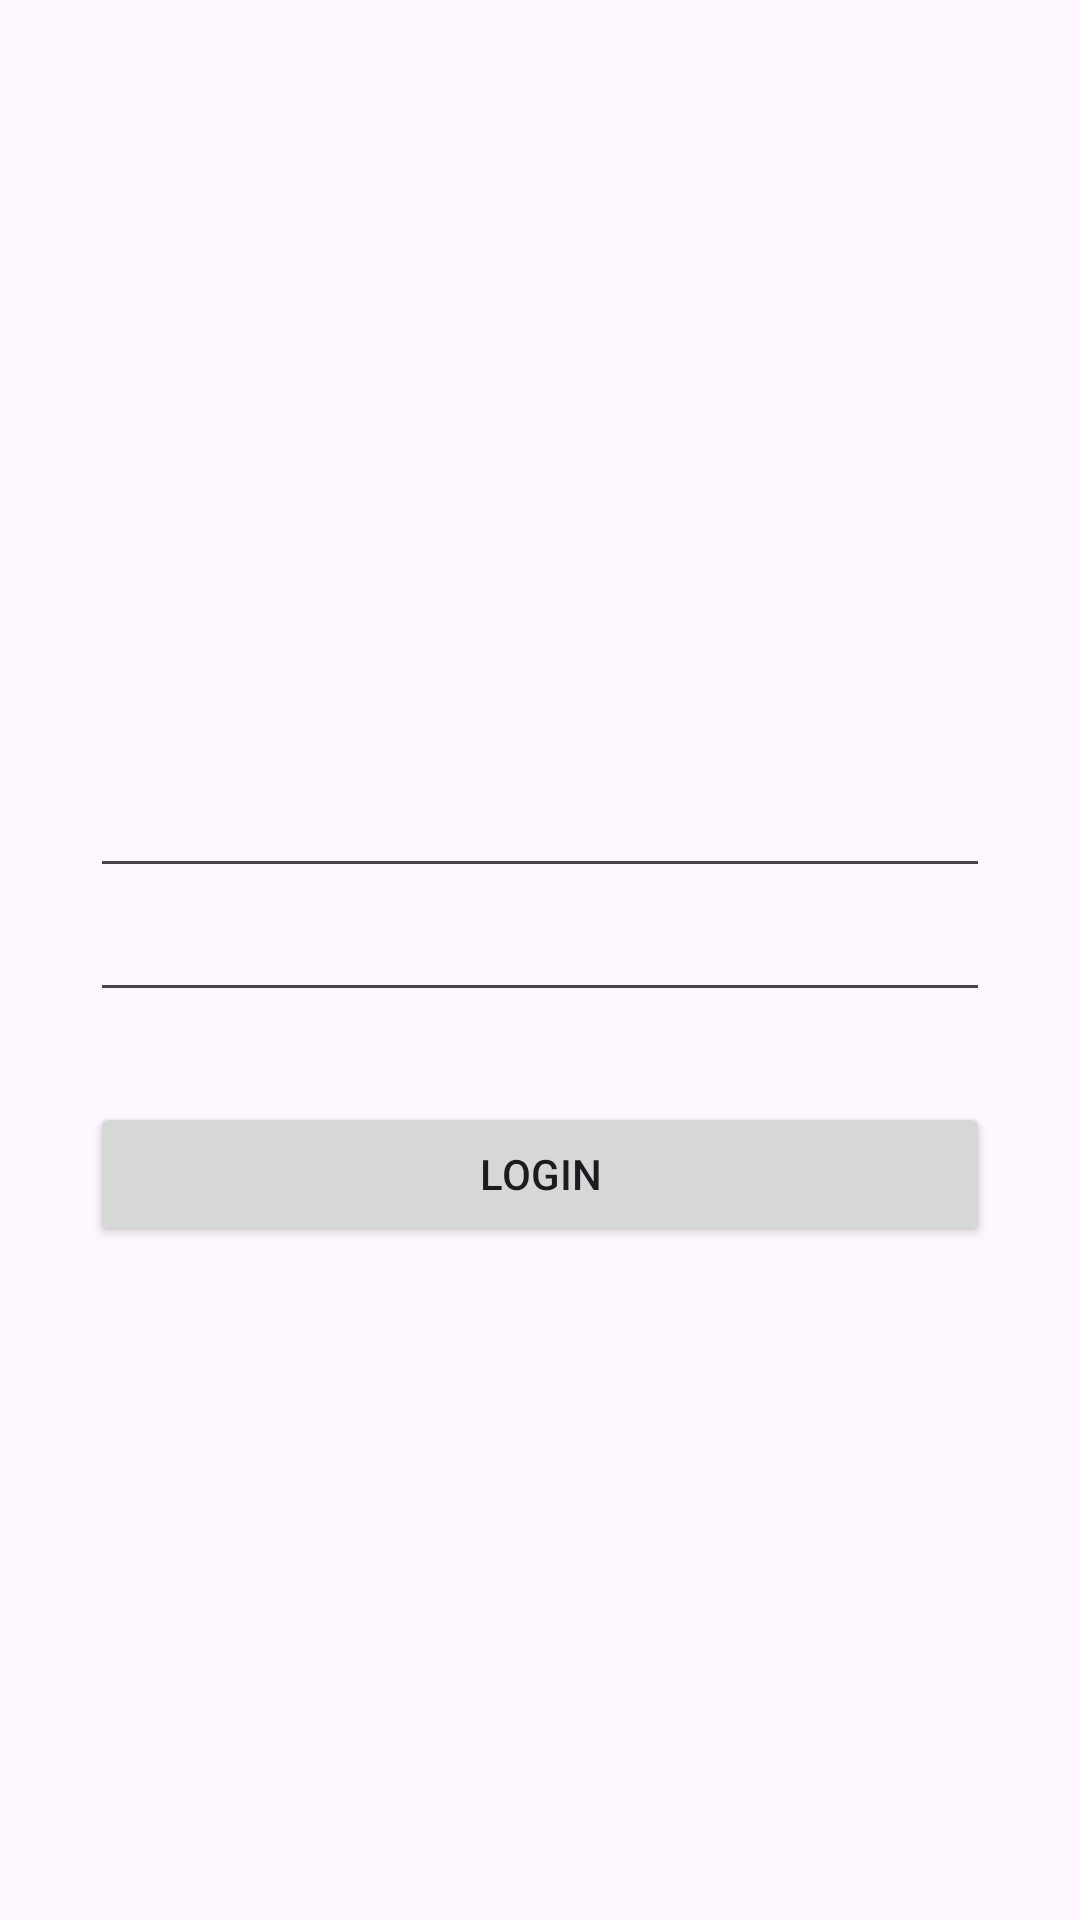

Write the Android layout XML for this screen, with the resource values it uses.
<!-- AndroidManifest.xml: application theme Theme.TugasKelompokRestfulApiAndroid -->
<!-- res/layout/activity_main.xml -->
<?xml version="1.0" encoding="utf-8"?>
<RelativeLayout xmlns:android="http://schemas.android.com/apk/res/android"
    xmlns:app="http://schemas.android.com/apk/res-auto"
    xmlns:tools="http://schemas.android.com/tools"
    android:layout_width="match_parent"
    android:layout_height="match_parent"
    android:gravity="center"
    android:orientation="vertical"
    tools:context=".MainActivity">

    <LinearLayout
        android:layout_width="match_parent"
        android:layout_height="wrap_content"
        android:orientation="vertical"
        android:padding="30dp"
        android:id="@+id/ly_1">

    <EditText
        android:id="@+id/email"
        android:layout_width="match_parent"
        android:layout_height="wrap_content"
        android:autofillHints="Email"
        android:inputType="textEmailAddress"/>

    <EditText
        android:id="@+id/password"
        android:layout_width="match_parent"
        android:layout_height="wrap_content"
        android:autofillHints="Password"
        android:inputType="textPassword" />
    </LinearLayout>

    <LinearLayout
        android:layout_width="match_parent"
        android:layout_height="wrap_content"
        android:gravity="center"
        android:orientation="horizontal"
        android:layout_below="@id/ly_1"
        android:layout_marginEnd="30dp"
        android:layout_marginStart="30dp">
    <Button
        android:id="@+id/loginButton"
        android:layout_width="match_parent"
        android:layout_height="wrap_content"
        android:text="Login"/>
    </LinearLayout>
</RelativeLayout>
<!-- resources referenced by this layout -->
<resources>
  <style name="Theme.TugasKelompokRestfulApiAndroid" parent="Base.Theme.TugasKelompokRestfulApiAndroid" />
  <style name="Base.Theme.TugasKelompokRestfulApiAndroid" parent="Theme.Material3.DayNight.NoActionBar">
          
          
      </style>
</resources>
